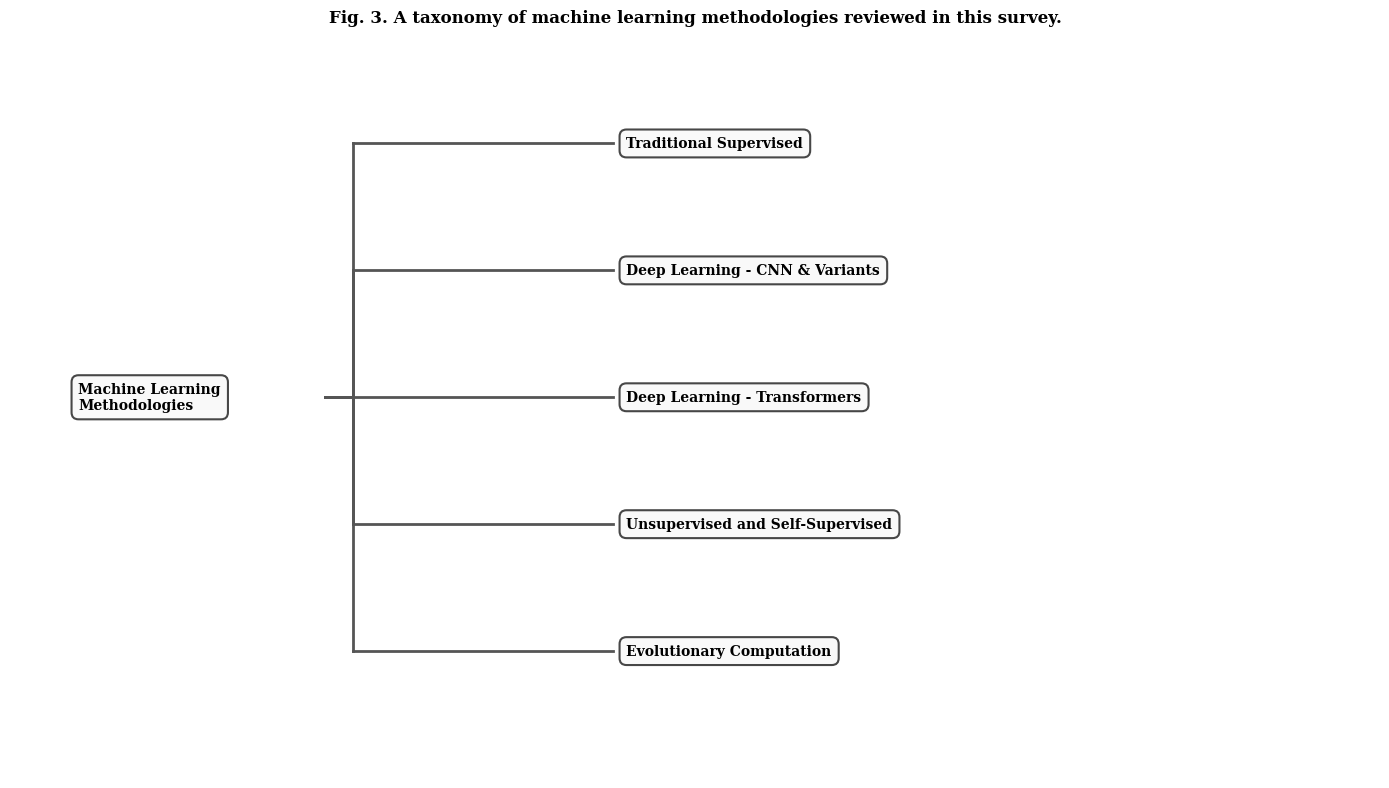

Reproduce this figure in Python. (Note: this script raises an exception after producing the figure.)


import matplotlib.pyplot as plt
import numpy as np
import matplotlib.patches as patches

def create_taxonomy_figure():
    plt.rcParams['font.family'] = 'serif'
    plt.rcParams['font.size'] = 10
    fig, ax = plt.subplots(figsize=(14, 8))
    fig.suptitle('Fig. 3. A taxonomy of machine learning methodologies reviewed in this survey.', 
                 y=0.98, fontweight='bold', fontsize=12)

    node_style = dict(boxstyle='round,pad=0.5', fc='#F9F9F9', ec='#333333', lw=1.5, alpha=0.9)
    line_style = dict(color='#555555', linestyle='-', linewidth=2.0, zorder=0)

    x_level_0 = 0.05
    x_level_1 = 0.45

    level0 = {
        "ML": {"label": "Machine Learning\nMethodologies", "pos": (x_level_0, 0.5)}
    }

    l1_y_pos = np.linspace(0.9, 0.1, 5)
    level1 = {
        "Traditional":    {"label": "Traditional Supervised", "pos": (x_level_1, l1_y_pos[0])},
        "CNN":            {"label": "Deep Learning - CNN & Variants", "pos": (x_level_1, l1_y_pos[1])},
        "Transformers":   {"label": "Deep Learning - Transformers", "pos": (x_level_1, l1_y_pos[2])},
        "Unsupervised":   {"label": "Unsupervised and Self-Supervised", "pos": (x_level_1, l1_y_pos[3])},
        "Evolutionary":   {"label": "Evolutionary Computation", "pos": (x_level_1, l1_y_pos[4])}
    }

    connections_l0_l1 = ["Traditional", "CNN", "Transformers", "Unsupervised", "Evolutionary"]

    all_nodes = {**level0, **level1}
    for key, val in all_nodes.items():
        ax.text(val["pos"][0], val["pos"][1], val["label"], 
                ha='left', va='center', bbox=node_style, zorder=5, fontweight='bold')

    def draw_connector(p_pos, c_pos):
        mid_x = (p_pos[0] + c_pos[0]) / 2.0
        # Horizontal line from parent
        ax.plot([p_pos[0] + 0.18, mid_x], [p_pos[1], p_pos[1]], **line_style)
        # Horizontal line to child
        ax.plot([mid_x, c_pos[0] - 0.01], [c_pos[1], c_pos[1]], **line_style)
        # Vertical line connecting them
        ax.plot([mid_x, mid_x], [p_pos[1], c_pos[1]], **line_style)

    parent_node = level0["ML"]
    for key in connections_l0_l1:
        child_node = level1[key]
        draw_connector(parent_node["pos"], child_node["pos"])

    ax.axis('off')
    ax.set_ylim(-0.1, 1)
    ax.set_xlim(0, 1)
    plt.tight_layout(rect=[0, 0, 1, 0.95])
    plt.savefig("figures/methodology_taxonomy_figure.pdf", dpi=300, bbox_inches='tight')
    # plt.show()

create_taxonomy_figure()
